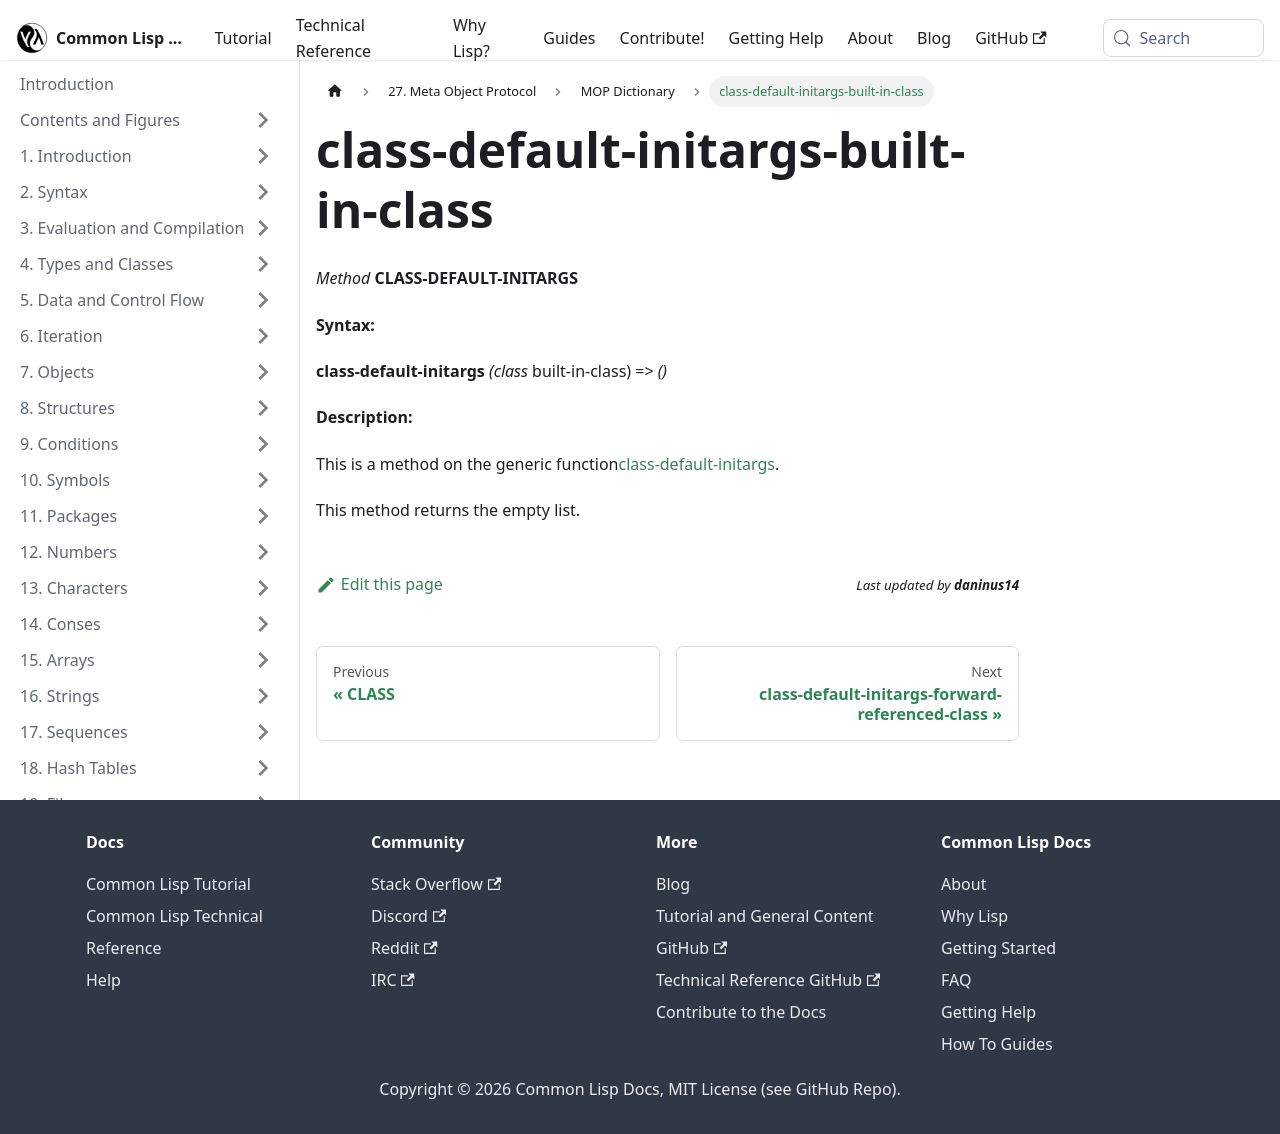

repository: lisp-docs/cl-language-reference · page: meta-object-protocol/dictionary/class-default-initargs-built-in-class.html · generator: docusaurus

class-default-initargs-built-in-class
=====================================

*Method* **CLASS-DEFAULT-INITARGS**

**Syntax:**

**class-default-initargs** *(class* built-in-class) => *()*

**Description:**

This is a method on the generic function[class-default-initargs](/meta-object-protocol/dictionary/class-default-initargs).

This method returns the empty list.
